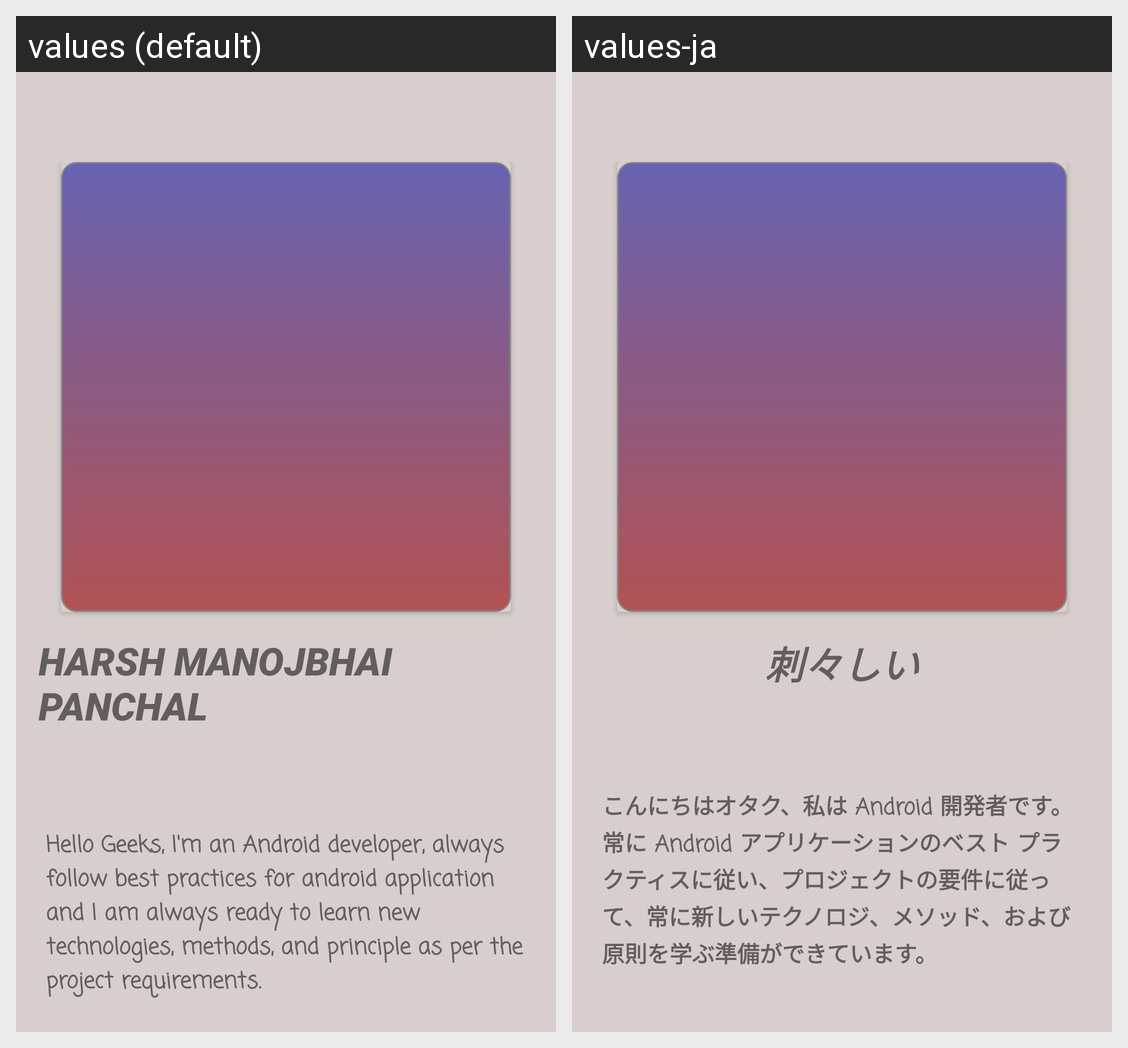

Locale-by-locale string values for the Android screen shown in this grid:
Android screen res/layout/activity_admin_contact.xml rendered under 2 locales, left to right: values (default), values-ja. Device: Nexus 5 (rendered at 1080×1920; each locale shown at half size, 540×960, under a caption strip naming it); theme Theme.Playground.
Strings drawn on this screen, with the default value and each locale's value (text and hints the layout hard-codes, and strings that could not be matched under every locale, appear in the picture but are not listed):

developerName
  values: HARSH MANOJBHAI PANCHAL
  values-ja: 刺々しい

devDesc
  values: Hello Geeks, I'm an Android developer, always follow best practices for android application and I am always ready to learn new technologies, methods, and principle as per the project requirements.
  values-ja: こんにちはオタク、私は Android 開発者です。常に Android アプリケーションのベスト プラクティスに従い、プロジェクトの要件に従って、常に新しいテクノロジ、メソッド、および原則を学ぶ準備ができています。
